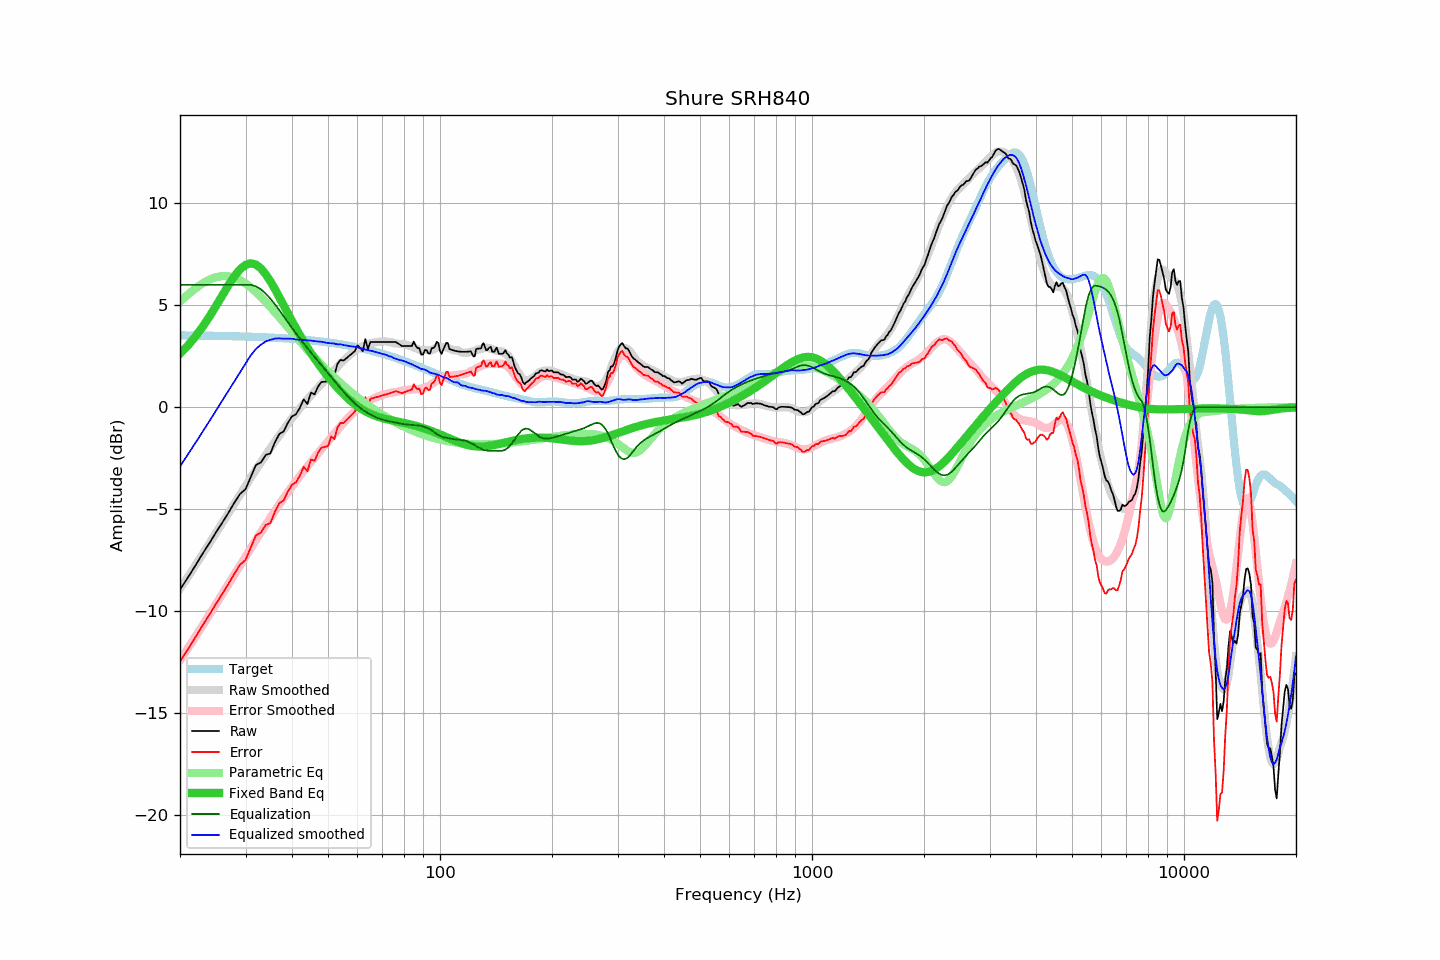

The table this chart was drawn from, first rows:
frequency, raw, error, smoothed, error_smoothed, equalization, parametric_eq, equalized_raw, equalized_smoothed, target
20, -8.94, -12.47, -8.90, -12.40, 6.00, 2.63, -2.94, -2.90, 3.53
21, -8.35, -11.87, -8.32, -11.82, 6.00, 3.03, -2.35, -2.32, 3.52
22, -7.76, -11.28, -7.75, -11.25, 6.00, 3.47, -1.76, -1.75, 3.52
23, -7.18, -10.69, -7.20, -10.70, 6.00, 3.94, -1.18, -1.20, 3.51
24, -6.66, -10.17, -6.67, -10.17, 6.00, 4.45, -0.66, -0.67, 3.51
25, -6.13, -9.63, -6.16, -9.65, 6.00, 4.97, -0.13, -0.16, 3.50
26, -5.65, -9.14, -5.67, -9.15, 6.00, 5.49, 0.35, 0.33, 3.50
27, -5.17, -8.66, -5.19, -8.67, 6.00, 5.98, 0.83, 0.81, 3.49
28, -4.68, -8.16, -4.73, -8.20, 6.00, 6.42, 1.32, 1.27, 3.48
29, -4.25, -7.72, -4.28, -7.75, 6.00, 6.76, 1.75, 1.72, 3.47
30, -4.02, -7.49, -3.86, -7.32, 6.00, 6.98, 1.98, 2.14, 3.47
31, -3.41, -6.87, -3.45, -6.91, 6.00, 7.06, 2.59, 2.55, 3.46
32, -2.83, -6.28, -3.07, -6.51, 5.93, 6.99, 3.10, 2.86, 3.45
33, -2.71, -6.15, -2.72, -6.13, 5.78, 6.81, 3.08, 3.07, 3.44
34, -2.34, -5.77, -2.34, -5.77, 5.57, 6.52, 3.23, 3.23, 3.43
35, -2.26, -5.68, -2.02, -5.42, 5.32, 6.17, 3.06, 3.31, 3.42
36, -1.71, -5.12, -1.68, -5.08, 5.05, 5.79, 3.34, 3.37, 3.41
37, -1.31, -4.70, -1.38, -4.76, 4.76, 5.39, 3.45, 3.38, 3.40
38, -1.18, -4.56, -1.09, -4.46, 4.46, 4.99, 3.28, 3.36, 3.38
39, -0.76, -4.13, -0.81, -4.17, 4.17, 4.60, 3.41, 3.36, 3.37
40, -0.45, -3.81, -0.53, -3.89, 3.89, 4.23, 3.44, 3.36, 3.36
41, -0.34, -3.68, -0.30, -3.62, 3.62, 3.87, 3.28, 3.32, 3.34
42, -0.03, -3.36, -0.05, -3.37, 3.37, 3.54, 3.34, 3.32, 3.33
43, 0.39, -2.92, 0.17, -3.13, 3.13, 3.22, 3.52, 3.30, 3.31
44, 0.16, -3.13, 0.38, -2.90, 2.90, 2.93, 3.06, 3.28, 3.29
45, 0.72, -2.56, 0.59, -2.68, 2.68, 2.65, 3.40, 3.27, 3.28
46, 0.63, -2.63, 0.77, -2.47, 2.47, 2.39, 3.10, 3.24, 3.26
47, 1.01, -2.23, 0.96, -2.26, 2.26, 2.15, 3.27, 3.22, 3.24
48, 1.24, -1.98, 1.15, -2.06, 2.06, 1.92, 3.30, 3.21, 3.22
49, 1.25, -1.95, 1.32, -1.86, 1.86, 1.70, 3.12, 3.18, 3.20
50, 1.28, -1.90, 1.48, -1.67, 1.67, 1.49, 2.95, 3.15, 3.18
51, 1.73, -1.43, 1.66, -1.48, 1.48, 1.30, 3.21, 3.14, 3.16
52, 1.57, -1.57, 1.83, -1.29, 1.29, 1.12, 2.86, 3.12, 3.14
53, 2.12, -0.99, 1.97, -1.11, 1.11, 0.95, 3.23, 3.08, 3.11
54, 2.32, -0.77, 2.15, -0.94, 0.94, 0.79, 3.26, 3.09, 3.09
55, 2.29, -0.77, 2.28, -0.77, 0.77, 0.64, 3.06, 3.05, 3.07
56, 2.40, -0.64, 2.42, -0.61, 0.61, 0.50, 3.01, 3.03, 3.04
57, 2.52, -0.49, 2.54, -0.46, 0.46, 0.38, 2.98, 3.00, 3.01
58, 2.63, -0.36, 2.66, -0.32, 0.32, 0.26, 2.96, 2.98, 2.99
59, 2.75, -0.21, 2.77, -0.20, 0.20, 0.15, 2.95, 2.97, 2.96
60, 3.03, 0.10, 2.86, -0.08, 0.08, 0.05, 3.11, 2.94, 2.93
61, 2.91, 0.01, 2.93, 0.03, -0.03, -0.04, 2.88, 2.90, 2.90
62, 2.75, -0.12, 3.00, 0.12, -0.12, -0.12, 2.63, 2.88, 2.88
63, 3.34, 0.50, 3.04, 0.21, -0.21, -0.20, 3.13, 2.83, 2.85
64, 2.86, 0.05, 3.09, 0.29, -0.29, -0.26, 2.58, 2.80, 2.82
65, 3.20, 0.42, 3.13, 0.35, -0.35, -0.32, 2.85, 2.78, 2.78
66, 3.20, 0.45, 3.16, 0.42, -0.42, -0.37, 2.78, 2.75, 2.75
67, 3.20, 0.48, 3.19, 0.47, -0.47, -0.42, 2.73, 2.71, 2.72
68, 3.20, 0.51, 3.20, 0.52, -0.52, -0.46, 2.68, 2.68, 2.69
69, 3.20, 0.54, 3.22, 0.57, -0.57, -0.50, 2.64, 2.65, 2.66
70, 3.20, 0.58, 3.22, 0.60, -0.60, -0.53, 2.60, 2.62, 2.62
71, 3.20, 0.61, 3.23, 0.64, -0.64, -0.56, 2.57, 2.59, 2.59
72, 3.20, 0.65, 3.22, 0.67, -0.67, -0.59, 2.54, 2.56, 2.56
73, 3.20, 0.68, 3.19, 0.69, -0.69, -0.61, 2.51, 2.50, 2.52
74, 3.20, 0.72, 3.19, 0.71, -0.71, -0.64, 2.49, 2.48, 2.49
75, 3.20, 0.75, 3.14, 0.73, -0.73, -0.66, 2.47, 2.42, 2.45
76, 3.20, 0.79, 3.13, 0.75, -0.75, -0.68, 2.45, 2.38, 2.42
77, 3.14, 0.76, 3.12, 0.77, -0.77, -0.70, 2.37, 2.35, 2.38
78, 3.07, 0.73, 3.11, 0.79, -0.79, -0.73, 2.28, 2.31, 2.34
79, 3.00, 0.69, 3.11, 0.81, -0.81, -0.75, 2.19, 2.29, 2.31
... 553 more rows
